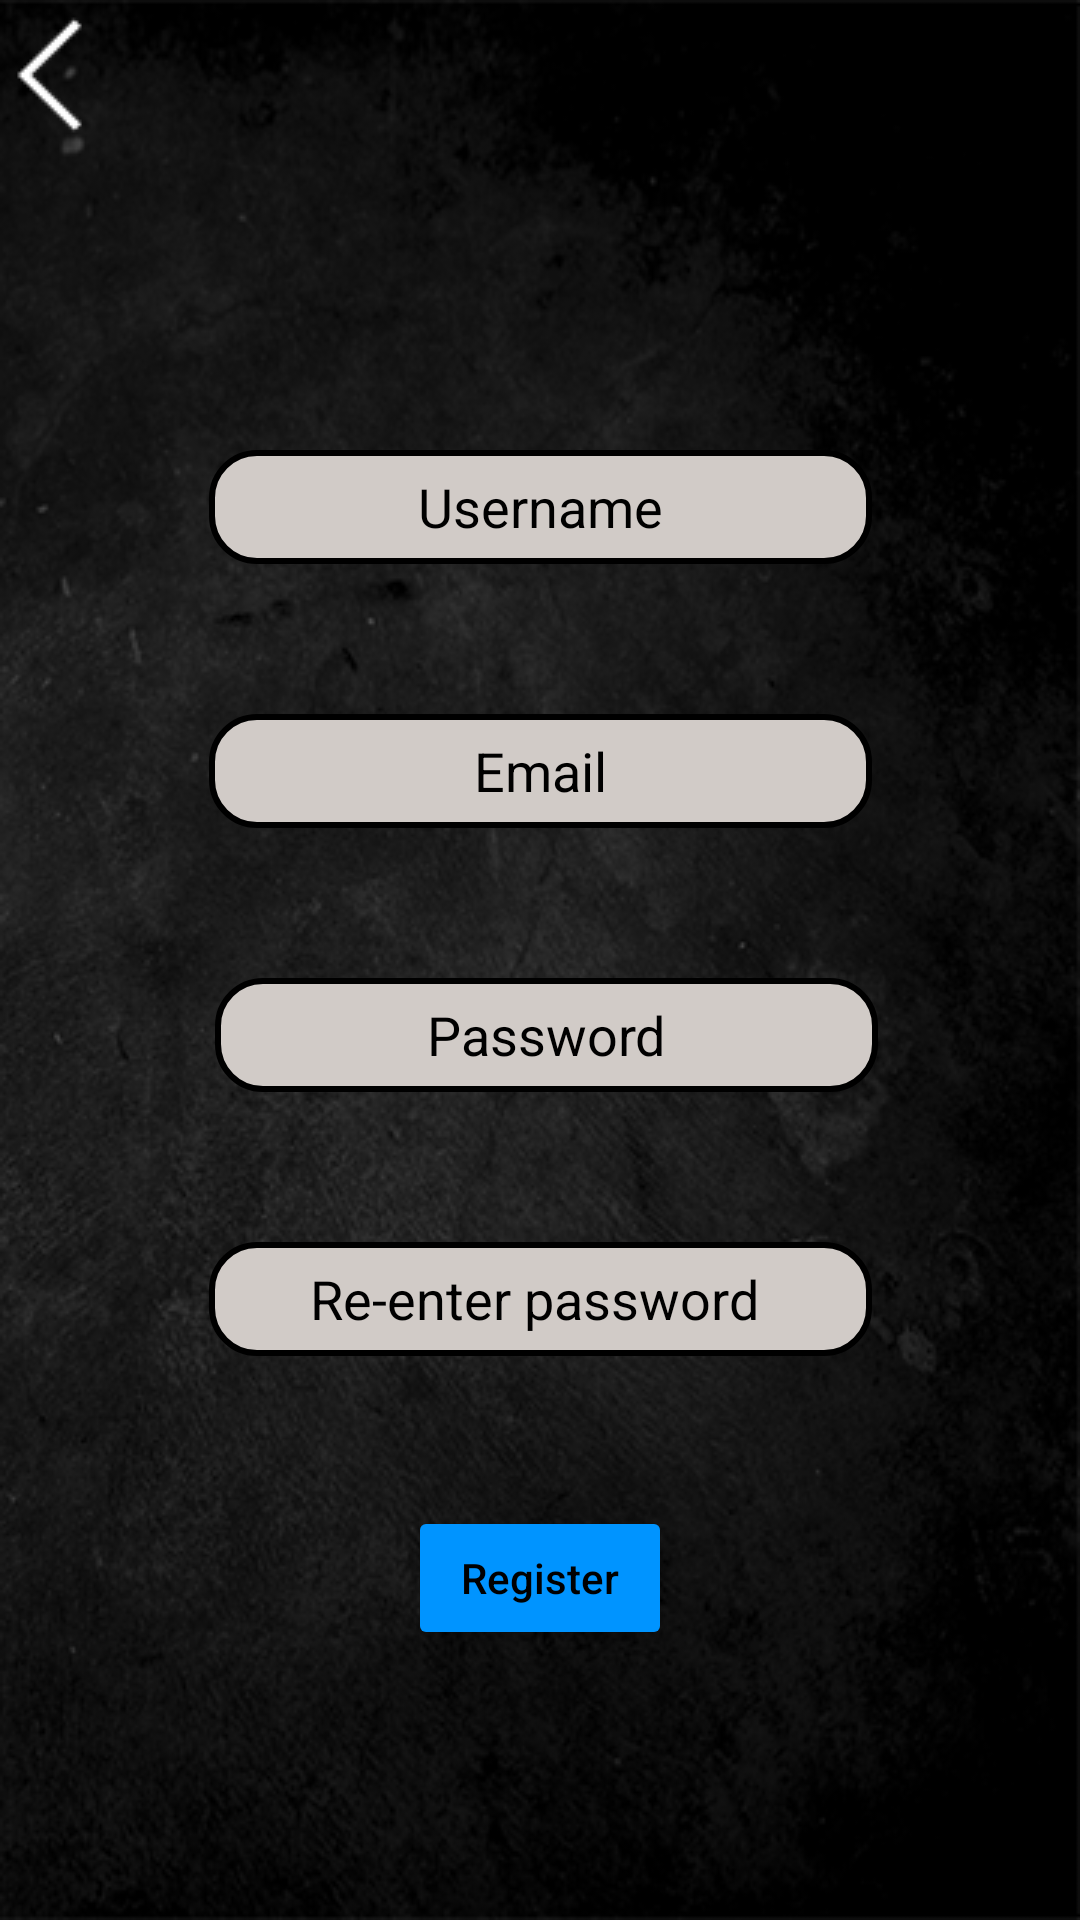

Here is an Android app screen rendered from its layout file. Give the layout XML and the strings, colors and styles it references.
<!-- AndroidManifest.xml: application theme Theme.TMS -->
<!-- res/layout/registration_page.xml -->
<?xml version="1.0" encoding="utf-8"?>
<androidx.constraintlayout.widget.ConstraintLayout xmlns:android="http://schemas.android.com/apk/res/android"
    xmlns:app="http://schemas.android.com/apk/res-auto"
    xmlns:tools="http://schemas.android.com/tools"
    android:layout_width="match_parent"
    android:layout_height="match_parent"
    android:background="@drawable/bacgroundtexture2">


    <ImageButton
        android:id="@+id/imageButton_back"
        android:layout_width="wrap_content"
        android:layout_height="wrap_content"
        android:background="?android:attr/selectableItemBackground"
        app:layout_constraintStart_toStartOf="parent"
        app:layout_constraintTop_toTopOf="parent"
        android:layout_marginTop="5dp"


        app:srcCompat="@drawable/backbutton1" />

    <EditText
        android:id="@+id/editText_username"
        android:layout_width="221dp"
        android:layout_height="38dp"
        android:layout_marginTop="150dp"
        android:background="@drawable/frame"
        android:hint="Username"
        android:textAlignment="center"
        android:textColorHint="@color/black"
        app:layout_constraintEnd_toEndOf="parent"
        app:layout_constraintStart_toStartOf="parent"
        app:layout_constraintTop_toTopOf="parent"
        tools:ignore="TouchTargetSizeCheck,TouchTargetSizeCheck,TouchTargetSizeCheck,TouchTargetSizeCheck,TouchTargetSizeCheck" />


    <EditText
        android:id="@+id/editText_email"
        android:layout_width="221dp"
        android:layout_height="38dp"
        android:layout_marginTop="@dimen/register_page_gap"
        android:background="@drawable/frame"
        android:hint="Email"
        android:textAlignment="center"
        android:textColorHint="@color/black"
        app:layout_constraintEnd_toEndOf="parent"
        app:layout_constraintStart_toStartOf="parent"
        app:layout_constraintTop_toBottomOf="@id/editText_username"
        tools:ignore="TouchTargetSizeCheck,TouchTargetSizeCheck,TouchTargetSizeCheck,TouchTargetSizeCheck,TouchTargetSizeCheck" />


    <EditText
        android:id="@+id/editText_password"
        android:layout_width="221dp"
        android:layout_height="38dp"
        android:background="@drawable/frame"
        android:hint="Password"
        android:layout_marginTop="@dimen/register_page_gap"
        android:inputType="textPassword"
        android:textAlignment="center"
        android:textColorHint="@color/black"
        app:layout_constraintTop_toBottomOf="@id/editText_email"
        app:layout_constraintEnd_toEndOf="parent"
        app:layout_constraintHorizontal_bias="0.515"
        app:layout_constraintStart_toStartOf="parent" />

    <EditText
        android:id="@+id/editText_re_password"
        android:layout_width="221dp"
        android:layout_height="38dp"
        android:layout_marginTop="@dimen/register_page_gap"
        android:background="@drawable/frame"
        android:hint="Re-enter password "
        android:inputType="textPassword"
        android:textAlignment="center"
        android:textColorHint="@color/black"
        android:layout_marginBottom="5dp"
        app:layout_constraintEnd_toEndOf="parent"
        app:layout_constraintStart_toStartOf="parent"
        app:layout_constraintTop_toBottomOf="@id/editText_password" />


    <Button
        android:id="@+id/button_register"
        android:layout_width="wrap_content"
        android:layout_height="wrap_content"
        android:backgroundTint="@color/blue"
        android:text="Register"
        android:textAllCaps="false"
        android:textColor="@color/black"
        app:cornerRadius="15dp"
        android:layout_marginTop="@dimen/register_page_gap"
        app:layout_constraintTop_toBottomOf="@id/editText_re_password"
        app:layout_constraintEnd_toEndOf="parent"
        app:layout_constraintStart_toStartOf="parent" />


</androidx.constraintlayout.widget.ConstraintLayout>
<!-- resources referenced by this layout -->
<resources>
  <color name="black">#FF000000</color>
  <color name="blue">#0094ff</color>
  <dimen name="register_page_gap">50dp</dimen>
  <!-- drawable bacgroundtexture2: png bitmap (drawable, 164918 bytes) -->
  <!-- drawable backbutton1: png bitmap (drawable, 669 bytes) -->
  <!-- drawable frame (drawable) -->
  <shape xmlns:android="http://schemas.android.com/apk/res/android">
      <stroke
          android:width="2dp"
          android:color="@color/black"
  
          />
      <solid android:color="@color/grey" />
      <padding
          android:left="1dp"
          android:right="1dp"
          android:bottom="1dp"
          android:top="1dp" />
      <corners android:radius="15dp" />
  </shape>
  <style name="Theme.TMS" parent="Theme.MaterialComponents.DayNight.NoActionBar">
          
          <item name="colorPrimary">@color/purple_500</item>
          <item name="colorPrimaryVariant">@color/purple_700</item>
          <item name="colorOnPrimary">@color/white</item>
          
          <item name="colorSecondary">@color/teal_200</item>
          <item name="colorSecondaryVariant">@color/teal_700</item>
          <item name="colorOnSecondary">@color/black</item>
          
          <item name="android:statusBarColor" tools:targetApi="l">?attr/colorPrimaryVariant</item>
          
      </style>
  <color name="grey">#D1CBC7</color>
  <color name="purple_500">#FF6200EE</color>
  <color name="purple_700">#FF3700B3</color>
  <color name="white">#FFFFFFFF</color>
  <color name="teal_200">#FF03DAC5</color>
  <color name="teal_700">#FF018786</color>
</resources>
